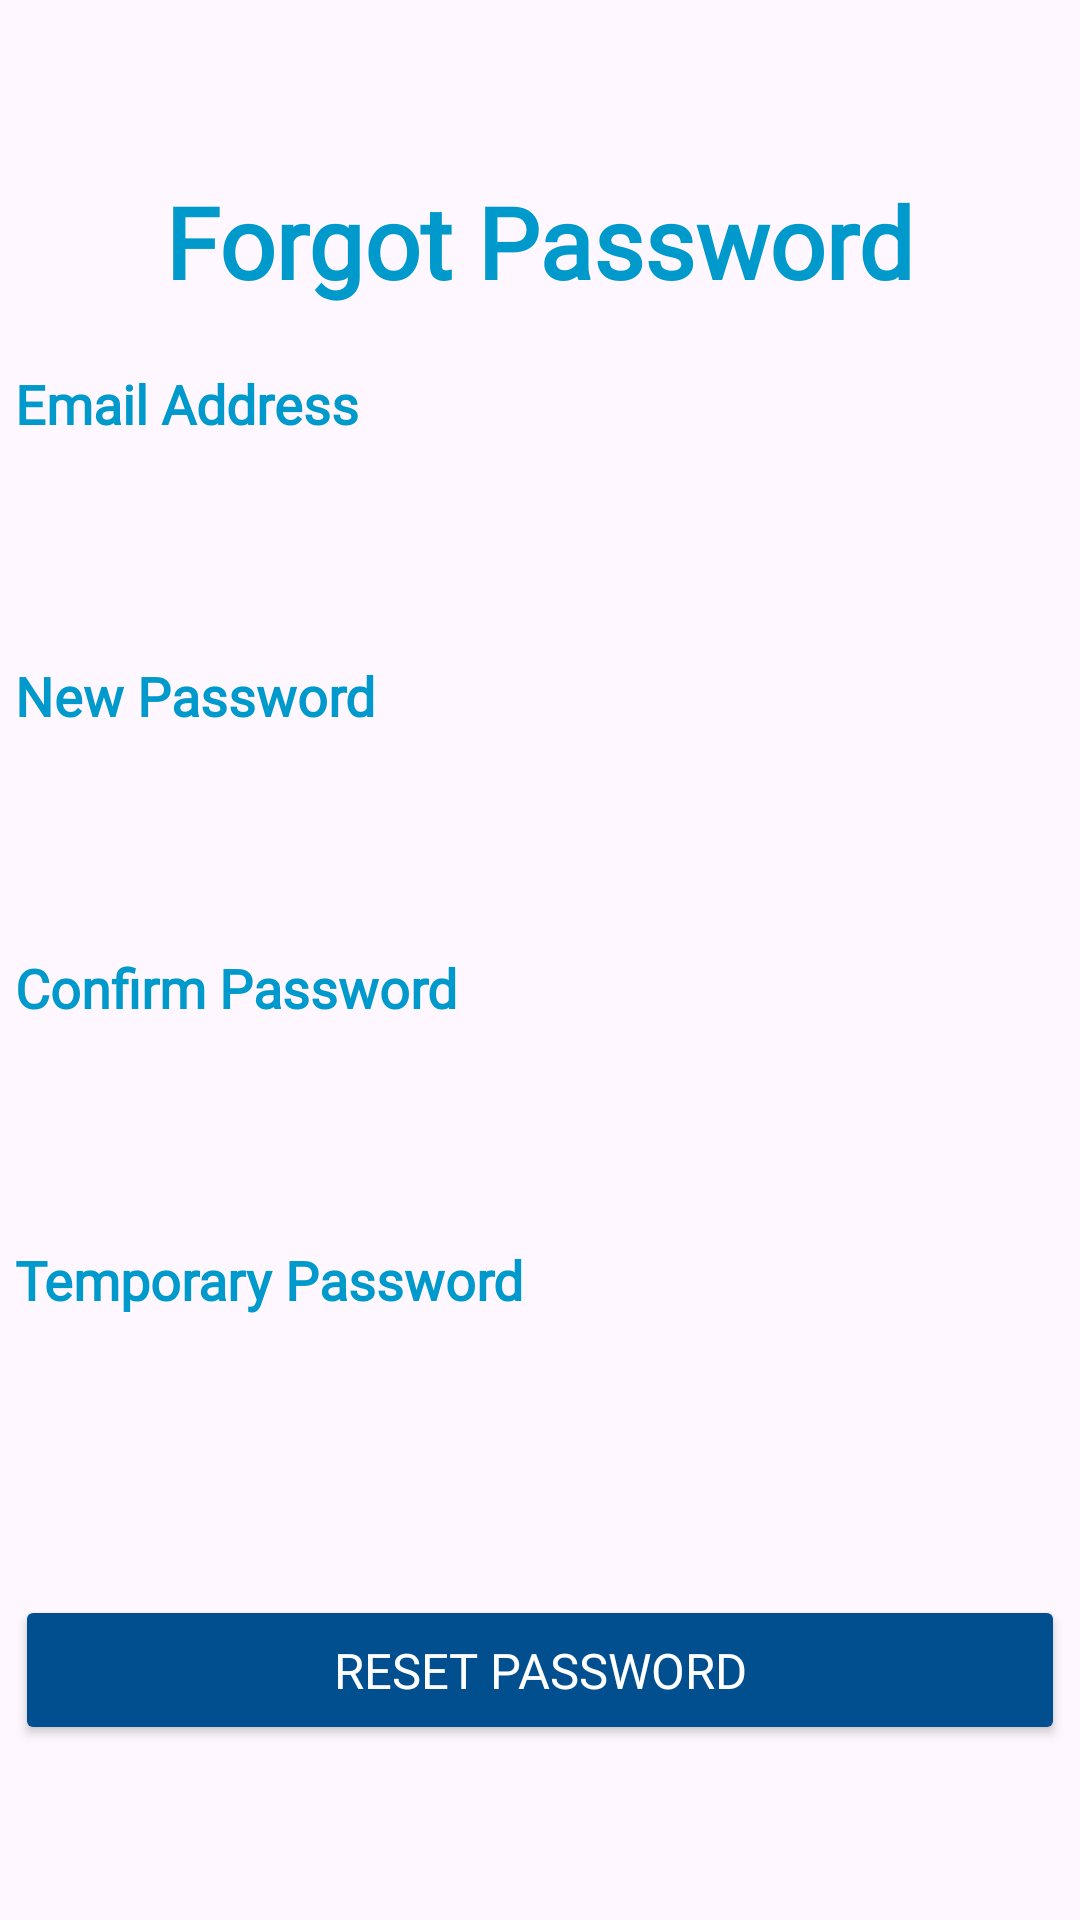

This screen was rendered from an Android layout file. Write that file and the resources it references.
<!-- AndroidManifest.xml: application theme Theme.Bus_booking_test_login -->
<!-- res/layout/activity_forgot_password.xml -->
<?xml version="1.0" encoding="utf-8"?>
<androidx.constraintlayout.widget.ConstraintLayout xmlns:android="http://schemas.android.com/apk/res/android"
    android:layout_width="match_parent"
    android:layout_height="match_parent">

    <LinearLayout
        android:layout_width="match_parent"
        android:layout_height="match_parent"
        android:gravity="center_horizontal">

        <LinearLayout
            android:layout_width="match_parent"
            android:layout_height="match_parent"
            android:orientation="vertical"
            android:gravity="center">

            <TextView
                android:id="@+id/title"
                android:layout_width="wrap_content"
                android:layout_height="wrap_content"
                android:fontFamily="@font/roboto_bold"
                android:text="Forgot Password"
                android:textColor="@android:color/holo_blue_dark"
                android:textSize="16pt"
                android:textStyle="bold"/>

            <LinearLayout
                android:layout_width="wrap_content"
                android:layout_height="wrap_content"
                android:layout_marginTop="20dp"
                android:orientation="vertical">

                <TextView
                    android:layout_width="wrap_content"
                    android:layout_height="wrap_content"
                    android:text="Email Address"
                    android:textColor="@android:color/holo_blue_dark"
                    android:textStyle="bold"
                    android:textSize="18sp"
                    android:fontFamily="@font/roboto_regular"/>

                
                <EditText
                    android:id="@+id/et_email_address"
                    android:layout_width="350dp"
                    android:layout_height="50dp"
                    android:layout_marginTop="3dp"
                    android:background="@drawable/edittext_backgroud"
                    android:inputType="textEmailAddress"
                    android:padding="12dp"
                    android:textColor="@color/black"
                    android:textColorHint="@color/black" />
            </LinearLayout>


            <LinearLayout
                android:layout_width="wrap_content"
                android:layout_height="wrap_content"
                android:layout_marginTop="20dp"
                android:orientation="vertical">

                <TextView
                    android:layout_width="wrap_content"
                    android:layout_height="wrap_content"
                    android:text="New Password"
                    android:textColor="@android:color/holo_blue_dark"
                    android:textStyle="bold"
                    android:textSize="18sp"
                    android:fontFamily="@font/roboto_regular"/>

                
                <EditText
                    android:id="@+id/et_new_password"
                    android:layout_width="350dp"
                    android:layout_height="50dp"
                    android:layout_marginTop="3dp"
                    android:background="@drawable/edittext_backgroud"
                    android:inputType="textEmailAddress"
                    android:padding="12dp"
                    android:textColor="@color/black"
                    android:textColorHint="@color/black" />
            </LinearLayout>

            <LinearLayout
                android:layout_width="wrap_content"
                android:layout_height="wrap_content"
                android:layout_marginTop="20dp"
                android:orientation="vertical">

                <TextView
                    android:layout_width="wrap_content"
                    android:layout_height="wrap_content"
                    android:text="Confirm Password"
                    android:textColor="@android:color/holo_blue_dark"
                    android:textStyle="bold"
                    android:textSize="18sp"
                    android:fontFamily="@font/roboto_regular"/>

                
                <EditText
                    android:id="@+id/et_confirm_password"
                    android:layout_width="350dp"
                    android:layout_height="50dp"
                    android:layout_marginTop="3dp"
                    android:background="@drawable/edittext_backgroud"
                    android:inputType="textEmailAddress"
                    android:padding="12dp"
                    android:textColor="@color/black"
                    android:textColorHint="@color/black" />
            </LinearLayout>


            <LinearLayout
                android:layout_width="wrap_content"
                android:layout_height="wrap_content"
                android:layout_marginTop="20dp"
                android:orientation="vertical">

                <TextView
                    android:layout_width="wrap_content"
                    android:layout_height="wrap_content"
                    android:text="Temporary Password"
                    android:textColor="@android:color/holo_blue_dark"
                    android:textStyle="bold"
                    android:textSize="18sp"
                    android:fontFamily="@font/roboto_regular"/>

                
                <EditText
                    android:id="@+id/et_temp_password"
                    android:layout_width="350dp"
                    android:layout_height="50dp"
                    android:layout_marginTop="3dp"
                    android:background="@drawable/edittext_backgroud"
                    android:inputType="textEmailAddress"
                    android:padding="12dp"
                    android:textColor="@color/black"
                    android:textColorHint="@color/black" />
            </LinearLayout>



            <LinearLayout
                android:layout_width="350dp"
                android:layout_height="wrap_content"
                android:orientation="vertical"/>

            <Button
                android:id="@+id/reset"
                android:layout_width="350dp"
                android:layout_height="wrap_content"
                android:padding="14dp"
                android:text="Reset Password"
                android:layout_marginTop="40dp"
                android:textSize="8pt"
                android:backgroundTint="@color/login_background"
                android:textColor="@android:color/white"
                android:fontFamily="@font/roboto_medium"
                android:onClick="onConfirmResetPassword"/>
        </LinearLayout>
    </LinearLayout>

</androidx.constraintlayout.widget.ConstraintLayout>
<!-- resources referenced by this layout -->
<resources>
  <color name="black">#FF000000</color>
  <color name="login_background">#014f8f</color>
  <style name="Theme.Bus_booking_test_login" parent="Base.Theme.Bus_booking_test_login" />
  <style name="Base.Theme.Bus_booking_test_login" parent="Theme.Material3.DayNight.NoActionBar">
          
          
      </style>
</resources>
